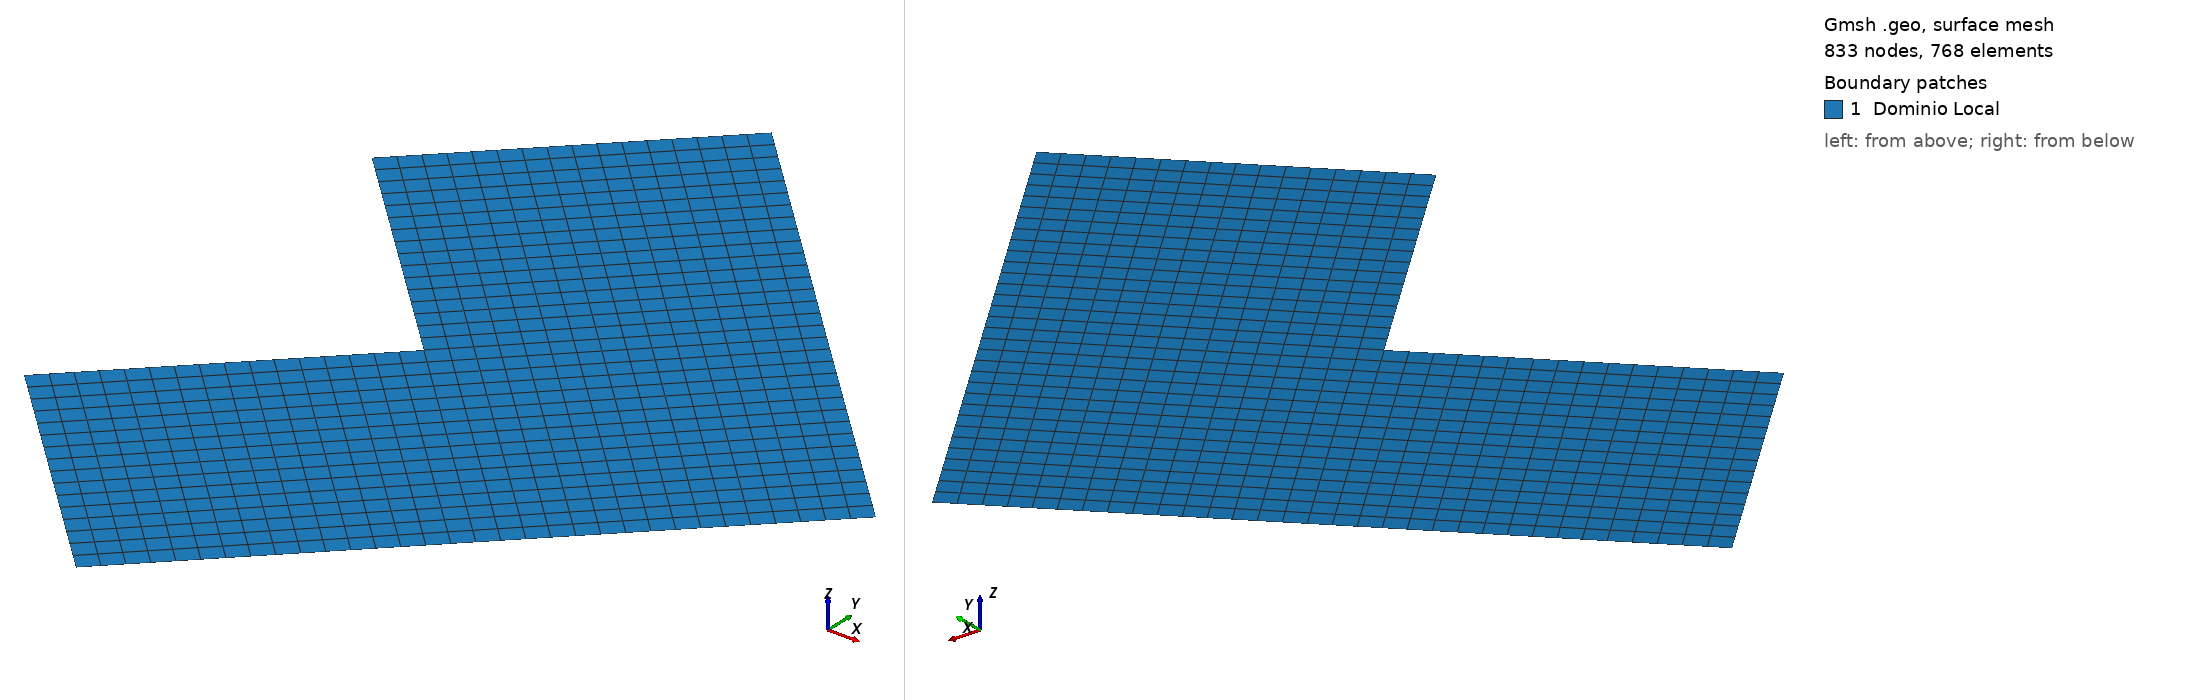

Gmsh geometry script, surface-meshed: 833 nodes, 768 surface elements. Boundary patches (legend numbers): 1 Dominio Local. Left view from above one corner, right view from below the opposite corner. Legend entries are the model's physical surfaces. The drawing asked Gmsh for element sizes between 1% and 20% of the model's largest extent; the script's own settings can give other sizes.

=== chapaLLocalRef3.geo (drawn) ===
//Pontos
Point(1) = {0.707106791, 0, 0, 0};
Point(2) = {0, 0.707106791, 0, 0};
Point(3) = {-0.353355339, 0.353355339, 0, 0};
Point(4) = {0, 0, 0, 0};
Point(5) = {-0.353355339, -0.353355339, 0, 0};
Point(6) = {0, -0.707106781, 0, 0};
Point(7) = {0.353355339, 0.353355339, 0, 0};
Point(8) = {0.353355339, -0.353355339, 0, 0};

//Linhas:
Line(1) = {1, 7};
Line(2) = {7, 2};
Line(3) = {2, 3};
Line(4) = {3, 4};
Line(5) = {4, 5};
Line(6) = {5, 6};
Line(7) = {6, 8};
Line(8) = {8, 1};
Line(9) = {7, 4};
Line(10) = {8, 4};

Line Loop(1) = {6, 7, 10, 5};
Line Loop(2) = {-10, 8, 1, 9};
Line Loop(3) = {-9, 2, 3, 4};

Plane Surface(1) = {1};
Plane Surface(2) = {2};
Plane Surface(3) = {3};

// Physical groups
Physical Surface("Dominio Local", 1) = {1, 2, 3};
Physical Line("Boundary overlapping", 2) = {1, 2, 3, 6, 7, 8};
//Physical Point("Apoio fixo", 3) = {4};

Transfinite Curve {1, 2, 3, 4, 5, 6, 7, 8, 9, 10} = 17; //Using Progression 1;

Transfinite Surface {1, 2, 3};
Recombine Surface {1, 2, 3};
